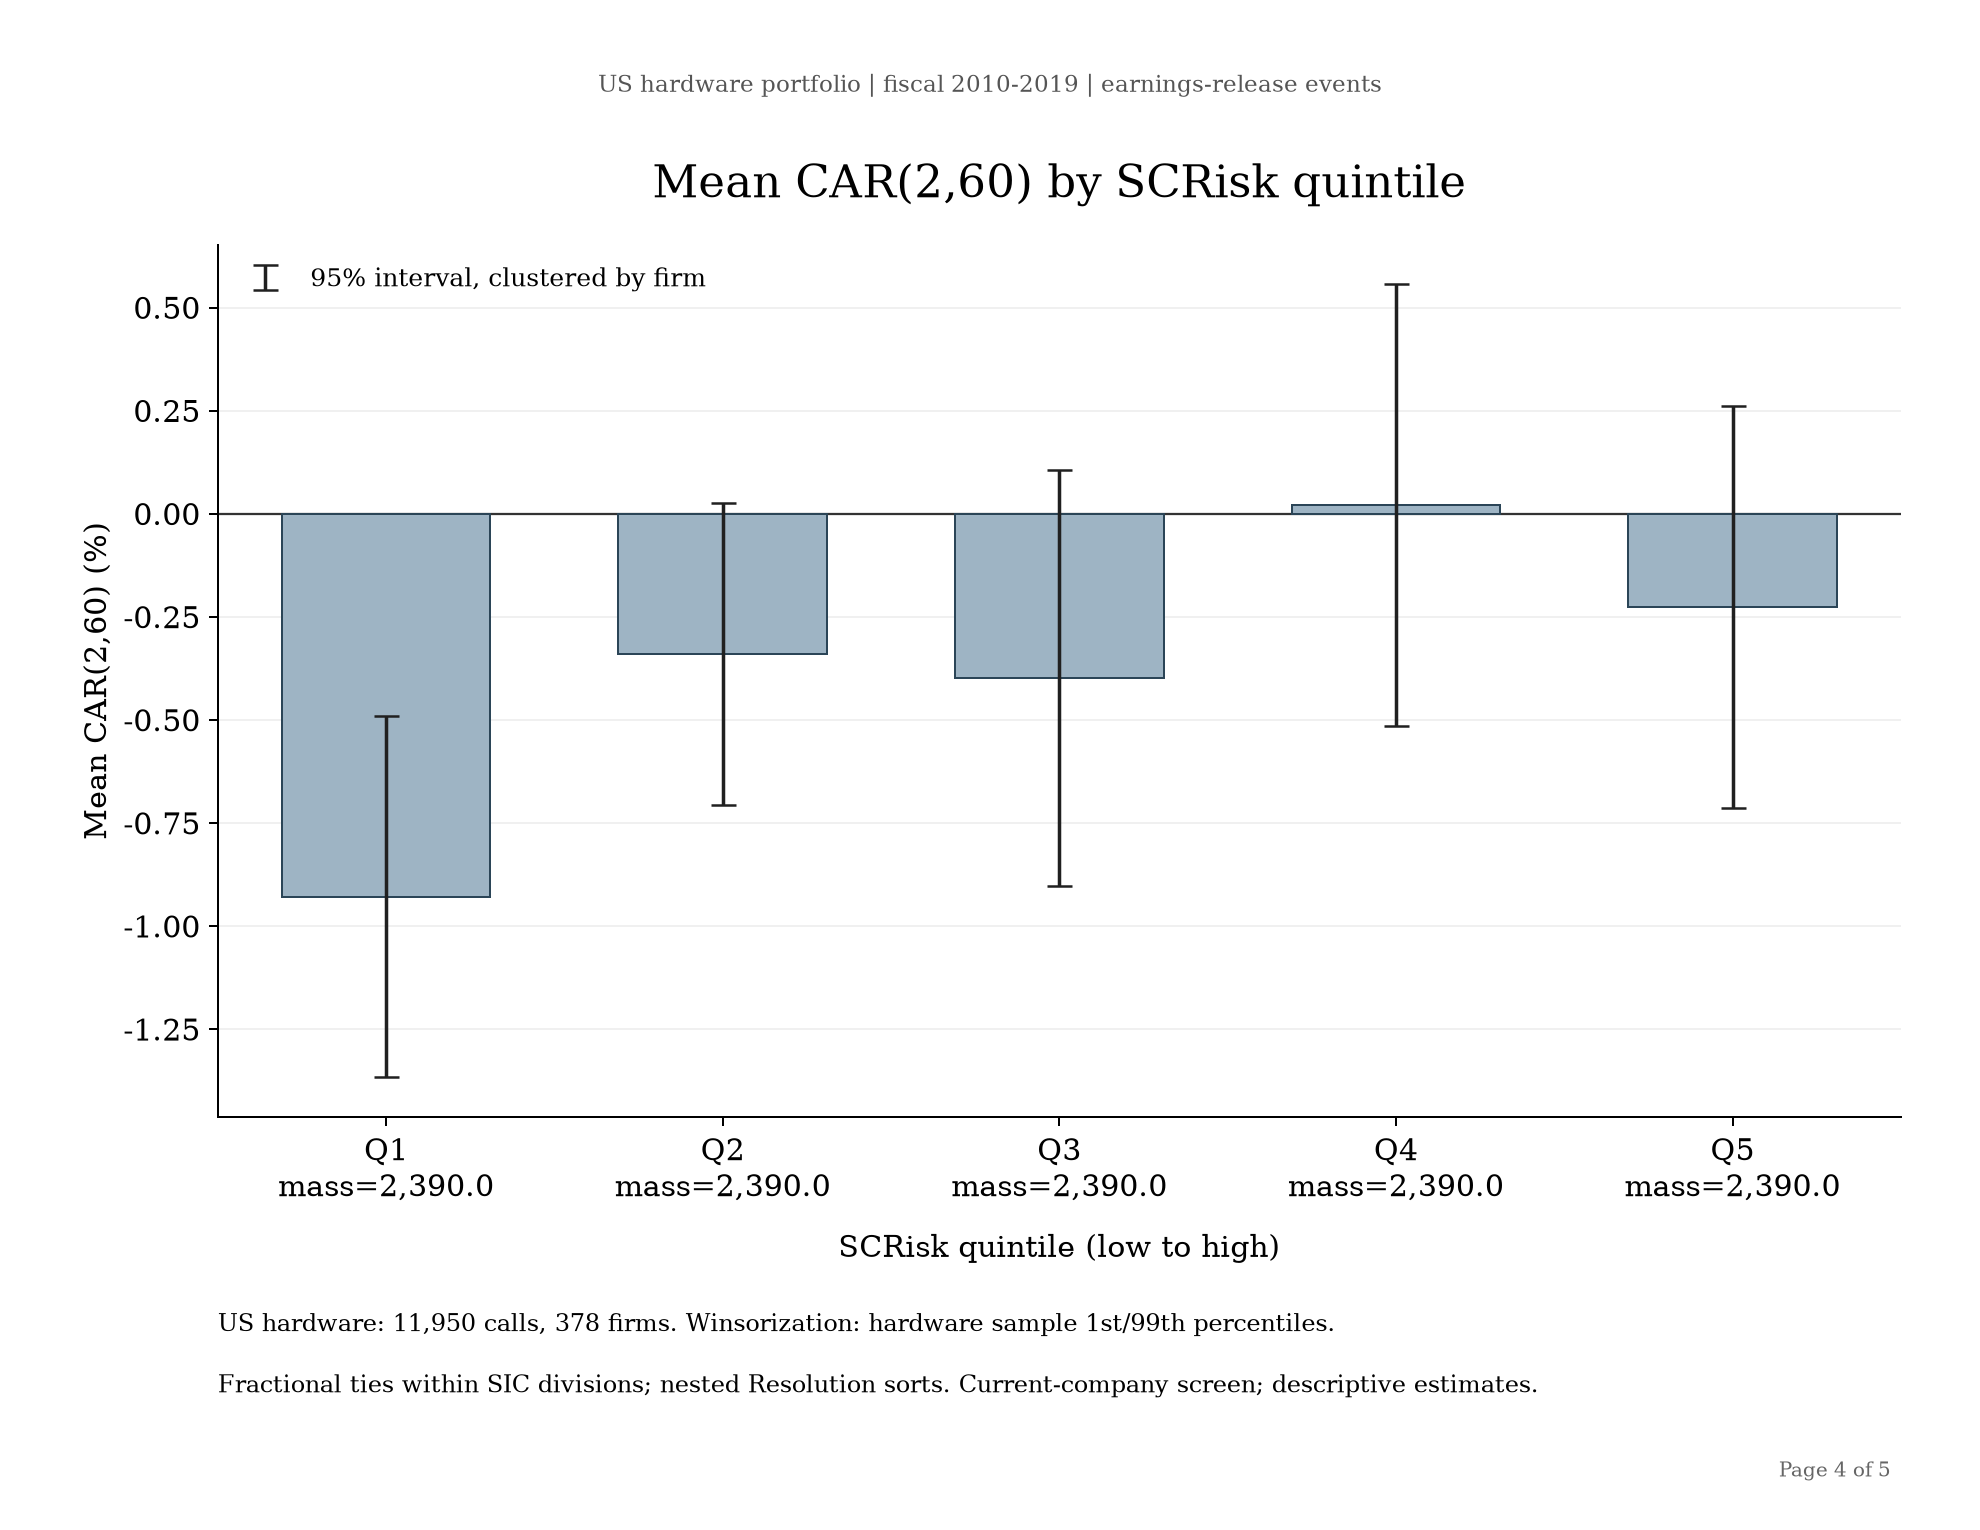

The file beside this chart, header and first rows:
SCRisk_quintile, effective_n, contributing_calls, firms, mean, se_firm_clustered, ci_low, ci_high, zero_scrisk_weight, zero_resolution_weight, sic_divisions, membership_rows, fractional_mass, mean_percent, se_firm_clustered_percent, ci_low_percent, ci_high_percent
1, 2390, 3327, 361, -0.009292, 0.002224, -0.01367, -0.004918, 2390, 2390, 5, 3327, 2390, -0.9292, 0.2224, -1.367, -0.4918
2, 2390, 4782, 369, -0.003392, 0.001861, -0.007052, 0.0002685, 936.2, 2251, 5, 4782, 2390, -0.3392, 0.1861, -0.7052, 0.02685
3, 2390, 2394, 363, -0.003983, 0.002566, -0.009029, 0.001063, 0, 2011, 5, 2394, 2390, -0.3983, 0.2566, -0.9029, 0.1063
4, 2390, 2394, 365, 0.0002018, 0.002724, -0.005156, 0.005559, 0, 1823, 5, 2394, 2390, 0.02018, 0.2724, -0.5156, 0.5559
5, 2390, 2394, 360, -0.002272, 0.002479, -0.007147, 0.002602, 0, 1488, 5, 2394, 2390, -0.2272, 0.2479, -0.7147, 0.2602
